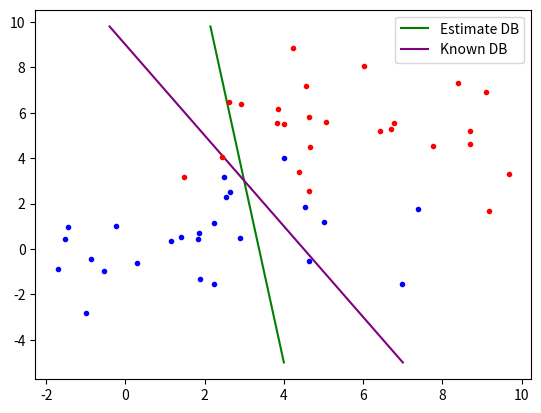

Recreate this plot in Python.
import numpy as np
import matplotlib.pyplot as plt

####### General Constant #######
N_a = 25 # assign size of data points for each class
N_b = N_a

pt1 = [5,5] # a random point which we want to classify

####### Generating Distributions ###########################################################################################
mean_a, mean_b = np.reshape([1,1],(2,)) , np.reshape([5,5],(2,)) # assign mean
cov_a, cov_b = np.reshape([[6, 0],[0, 3]], (2,2)), np.reshape([[6, 0],[0, 3]], (2,2)) # assign covariance(.)

x_a = np.random.multivariate_normal(mean_a, cov_a, N_a) # distribute data over multivariate gauss (normal) distribution
x_b = np.random.multivariate_normal(mean_b, cov_b, N_b)

####### Log-Odds Calculation (Assume class-size-priors) ##########################################################################################

## Using Estimated Parameters ##
mu_a_est = [sum(x_a[:,0])/N_a , sum(x_a[:,1])/N_a]
mu_b_est = [sum(x_b[:,0])/N_b , sum(x_b[:,1])/N_b]
mu_a_est = np.array(mu_a_est)
mu_b_est = np.array(mu_b_est)
SUMA = [[0,0],[0,0]] 
for i in range(N_a): # estimating cov(.) using  SUM( (x_i - mu)(x_i - mu)^T )/N
    s = x_a[i]- mu_a_est
    SUMA = [[SUMA[0][0] + s[0]**2, SUMA[0][1] + s[0]*s[1]], [SUMA[1][0] + s[0]*s[1], SUMA[1][1] + s[1]**2]]
SUMB = [[0,0],[0,0]]
for i in range(N_b):
    s = x_b[i]- mu_b_est
    SUMB = [[SUMB[0][0] + s[0]**2, SUMB[0][1] + s[0]*s[1]], [SUMB[1][0] + s[0]*s[1], SUMB[1][1] + s[1]**2]]
cov_a_est = np.array(SUMA)/N_a
cov_b_est = np.array(SUMB)/N_b
L_a_est = np.linalg.inv(cov_a_est) # precision matrix for class a, b
L_b_est = np.linalg.inv(cov_b_est)

## Using Known Parameters ##
L_a = np.linalg.inv(cov_a)
L_b = np.linalg.inv(cov_b)

#######################################
#### Linear Decision Boundary Plot ####
def decision_bound_lin(ma,mb, cov, x): # use the equation 2(u1-u2)^(T).S^(-1).x + u2^(T).L.u2 - u1^(T).L.u1 - 2ln(P(Ca)/P(Cb)) = 0, where prior=0
                                        # and rearrange for y= f(x)
    va, wa, vb, wb = ma[0], ma[1], mb[0], mb[1]  
    s,t = ma[0]-mb[0], ma[1]-mb[1] # u1 - u2
    a = cov[0][0]
    b = cov[0][1]
    c = cov[1][0]
    d = cov[1][1]
    pt3a = ((va*va*a)+(va*c*wa)+(va*b*wa)+(wa*wa*d)) # u1^(T).L.u1 
    pt3b = ((vb*vb*a)+(vb*c*wb)+(vb*b*wb)+(wb*wb*d)) # u2^(T).L.u2
    # equation format y = Mx + C
    C = (pt3b-pt3a)/((2*b*s)+(2*d*t))
    M = ((a*s)+(c*t))/((b*s)+(d*t))      
    return -x*M - C

x_1 = [i for i in np.arange(-5,10,0.2)]
x_2_est = [decision_bound_lin(mu_a_est, mu_b_est, L_a_est, x_1[i]) for i in range(len(x_1))] # Linear equation used for determining decision boundary
x_2_known = [decision_bound_lin(mean_a, mean_b, L_a, x_1[i]) for i in range(len(x_1))]


plt.plot(x_2_est, x_1, color='green', label='Estimate DB') # Linear d-b for estimated parameters
plt.plot(x_2_known, x_1, color='purple', label='Known DB') #         for known parameters


##########################################
#### Quadratic Decision Boundary Plot ####
def LogOdds(pt1, cov_a, cov_b, mean_a, mean_b): # use these values to determine the Log-odds of a singular point
    L_a = np.linalg.inv(cov_a) # precision matrix for class a, b
    L_b = np.linalg.inv(cov_b)
    Q_b = 0.5*((pt1-mean_b).T.dot(L_b).dot(pt1-mean_b)) # Quad form of G.distribution for class a,b
    Q_a = 0.5*((pt1-mean_a).T.dot(L_a).dot(pt1-mean_a))
    det_L_a = np.linalg.det(L_a)
    det_L_b = np.linalg.det(L_b)
    return np.log(det_L_a/det_L_b)+Q_b-Q_a # taken from equation for 2-class logodss noprior classification

def LogOdds_grid(size, X, Y, cov_a, cov_b, mean_a, mean_b): # mesh-grid method to plot quadratic decision boundary
    RANGE = np.arange(size[0], size[1], 0.05) # 
    z = [] # set array to append coordinates that make up the quadratic boundary
    for  i in range(len(X)): # y axis iteration
        for j in range(len(Y)): # x axis iteration
            pt1 = [X[j][i], Y[j][i]]
            LO = LogOdds( pt1,cov_a, cov_b, mean_a, mean_b ) # use log-odds function to determine the value for point[j][i] in mesh
            if (LO < 0.01) and (LO > -0.01): # can't us '== 0' as the mesh isn't "fine" enough to result in a log-odds value of 0, so around 0 is enough to give an estimation for DB 
                z.append(pt1)
    return z 

size = [-10,10] # bounds for mesh
x = np.arange(size[0], size[1], 0.1) # sqaure meshgrid
y = np.arange(size[0], size[1], 0.1)
X, Y = np.meshgrid(x, y) # generate mesh
Z_est = LogOdds_grid(size,X,Y, cov_a_est, cov_b_est, mu_a_est, mu_b_est)
Z_known = LogOdds_grid(size,X,Y, cov_a, cov_b, mean_a, mean_b)
z_est = np.reshape(Z_est, (len(Z_est), 2)) # use mesh to determine areas where 
z_known = np.reshape(Z_known, (len(Z_known), 2))

"""
plt.plot(z_est[:,0],z_est[:,1],color='green', label='Estimate DB') # plot quadratic d-b for estimated parameters
plt.plot(z_known[:,0],z_known[:,1],color='purple', label='Known DB') #               for known parameters
"""

plt.legend(loc='upper right')
plt.plot(x_a[:,0],x_a[:,1],'.',color='blue') # plot class distribution
plt.plot(x_b[:,0],x_b[:,1],'.',color='red')
plt.show()
